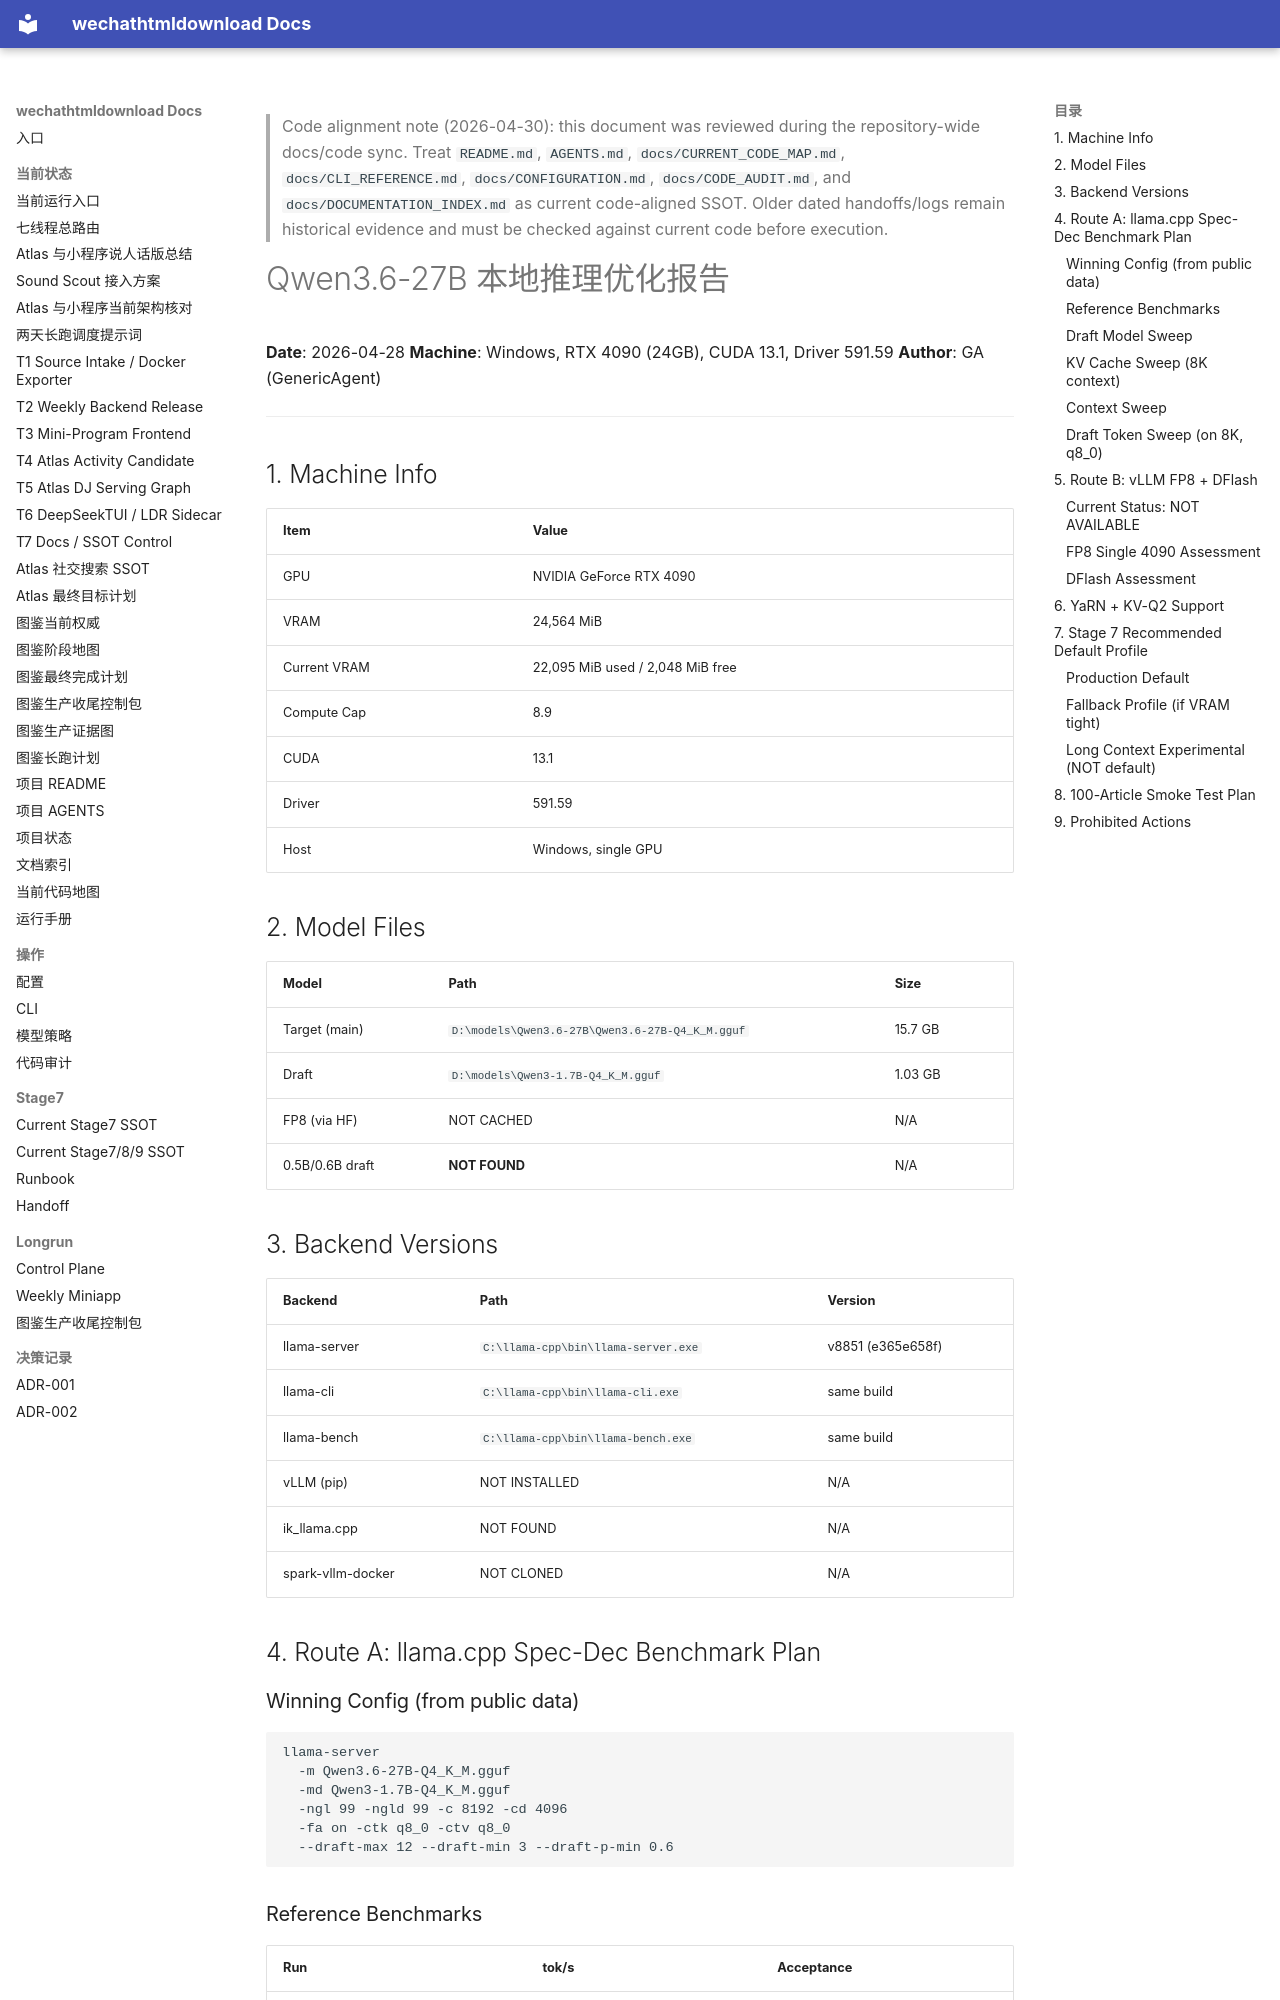

repository: yutianyu111602-glitch/wechathtmldownload · page: inference/QWEN36_27B_LOCAL_INFERENCE_OPTIMIZATION_REPORT_2026-04-28.html · generator: mkdocs

<!-- CODE_ALIGNMENT_2026_04_30_START -->
> Code alignment note (2026-04-30): this document was reviewed during the repository-wide docs/code sync. Treat `README.md`, `AGENTS.md`, `docs/CURRENT_CODE_MAP.md`, `docs/CLI_REFERENCE.md`, `docs/CONFIGURATION.md`, `docs/CODE_AUDIT.md`, and `docs/DOCUMENTATION_INDEX.md` as current code-aligned SSOT. Older dated handoffs/logs remain historical evidence and must be checked against current code before execution.
<!-- CODE_ALIGNMENT_2026_04_30_END -->

# Qwen3.6-27B 本地推理优化报告
**Date**: 2026-04-28
**Machine**: Windows, RTX 4090 (24GB), CUDA 13.1, Driver 591.59
**Author**: GA (GenericAgent)

---

## 1. Machine Info
| Item | Value |
|------|-------|
| GPU | NVIDIA GeForce RTX 4090 |
| VRAM | 24,564 MiB |
| Current VRAM | 22,095 MiB used / 2,048 MiB free |
| Compute Cap | 8.9 |
| CUDA | 13.1 |
| Driver | 591.59 |
| Host | Windows, single GPU |

## 2. Model Files
| Model | Path | Size |
|-------|------|------|
| Target (main) | `D:\models\Qwen3.6-27B\Qwen3.6-27B-Q4_K_M.gguf` | 15.7 GB |
| Draft | `D:\models\Qwen3-1.7B-Q4_K_M.gguf` | 1.03 GB |
| FP8 (via HF) | NOT CACHED | N/A |
| 0.5B/0.6B draft | **NOT FOUND** | N/A |

## 3. Backend Versions
| Backend | Path | Version |
|---------|------|---------|
| llama-server | `C:\llama-cpp\bin\llama-server.exe` | v8851 (e365e658f) |
| llama-cli | `C:\llama-cpp\bin\llama-cli.exe` | same build |
| llama-bench | `C:\llama-cpp\bin\llama-bench.exe` | same build |
| vLLM (pip) | NOT INSTALLED | N/A |
| ik_llama.cpp | NOT FOUND | N/A |
| spark-vllm-docker | NOT CLONED | N/A |

## 4. Route A: llama.cpp Spec-Dec Benchmark Plan

### Winning Config (from public data)
```
llama-server
  -m Qwen3.6-27B-Q4_K_M.gguf
  -md Qwen3-1.7B-Q4_K_M.gguf
  -ngl 99 -ngld 99 -c 8192 -cd 4096
  -fa on -ctk q8_0 -ctv q8_0
  --draft-max 12 --draft-min 3 --draft-p-min 0.6
```
